Run: headless pygame with SDL's dummy video driver; simulated clock (each Clock.tick advances the game by its frame time, no real sleeping); random seed 0; keys injected as events and as key.get_pressed() state; no mouse input.
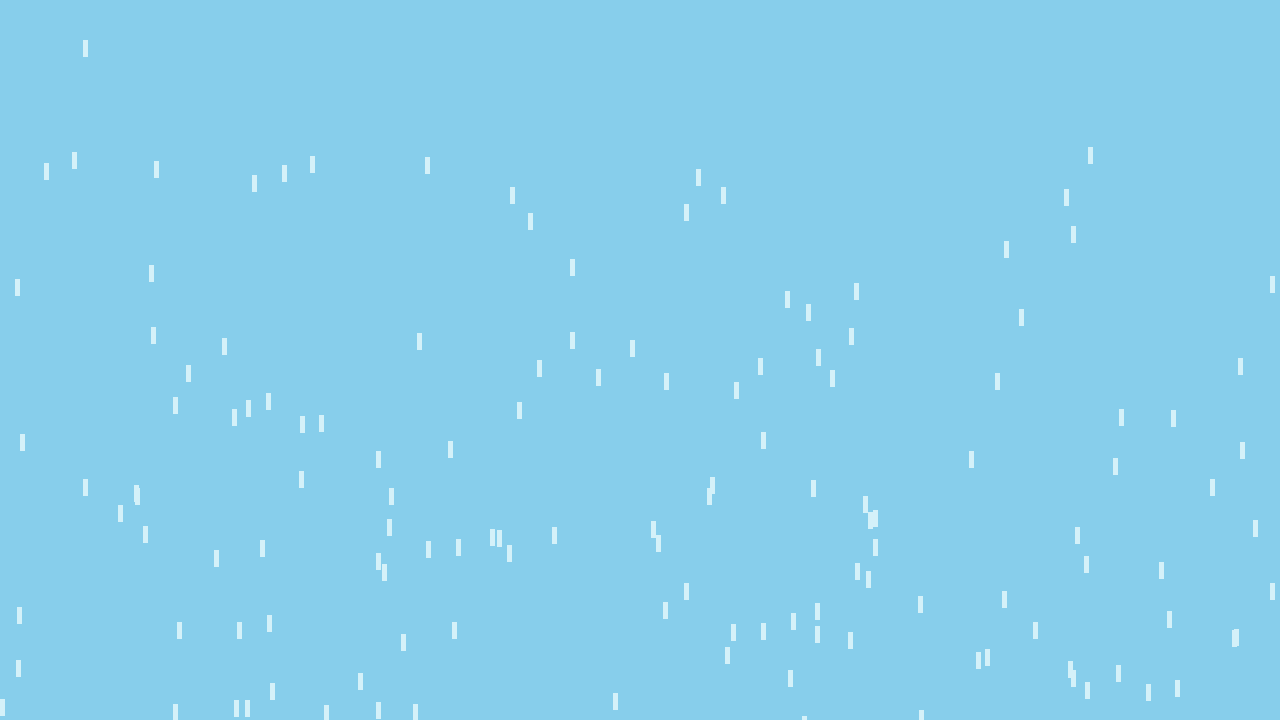
Frame 1 of 4 · flips 1–60 · no input
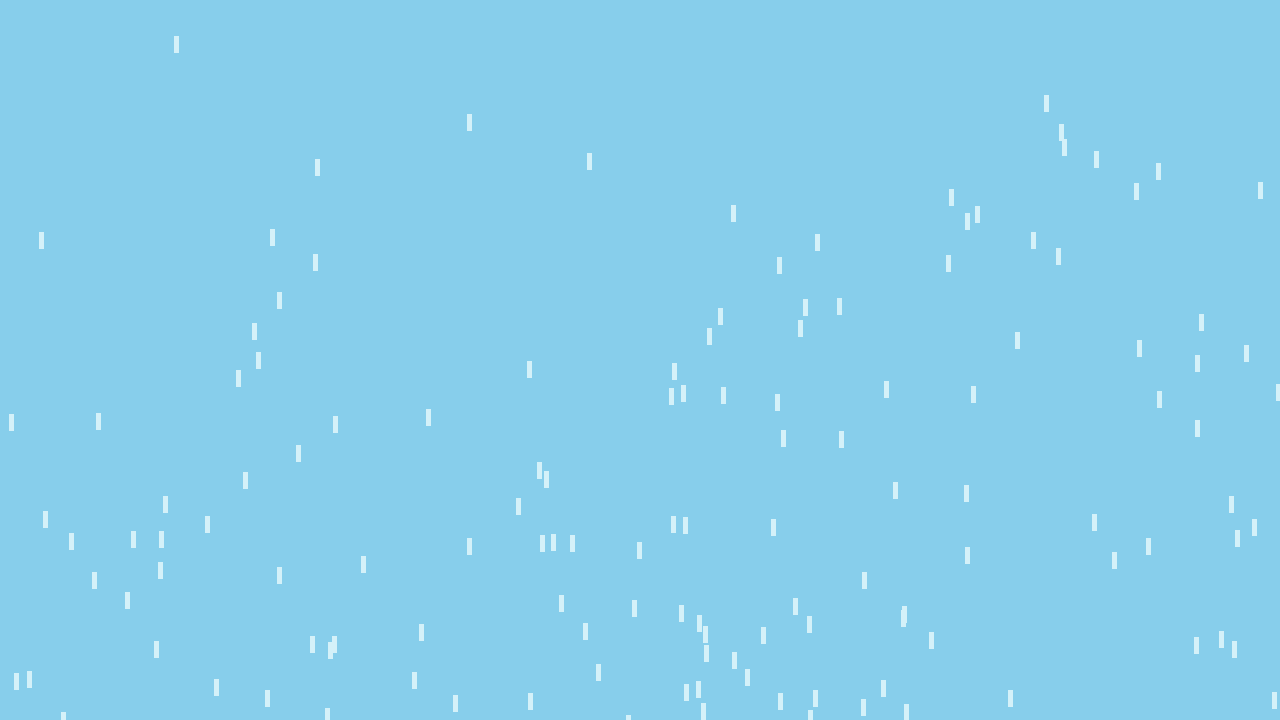
Frame 2 of 4 · flips 61–180 · tapped SPACE, RETURN · held RIGHT (→), D
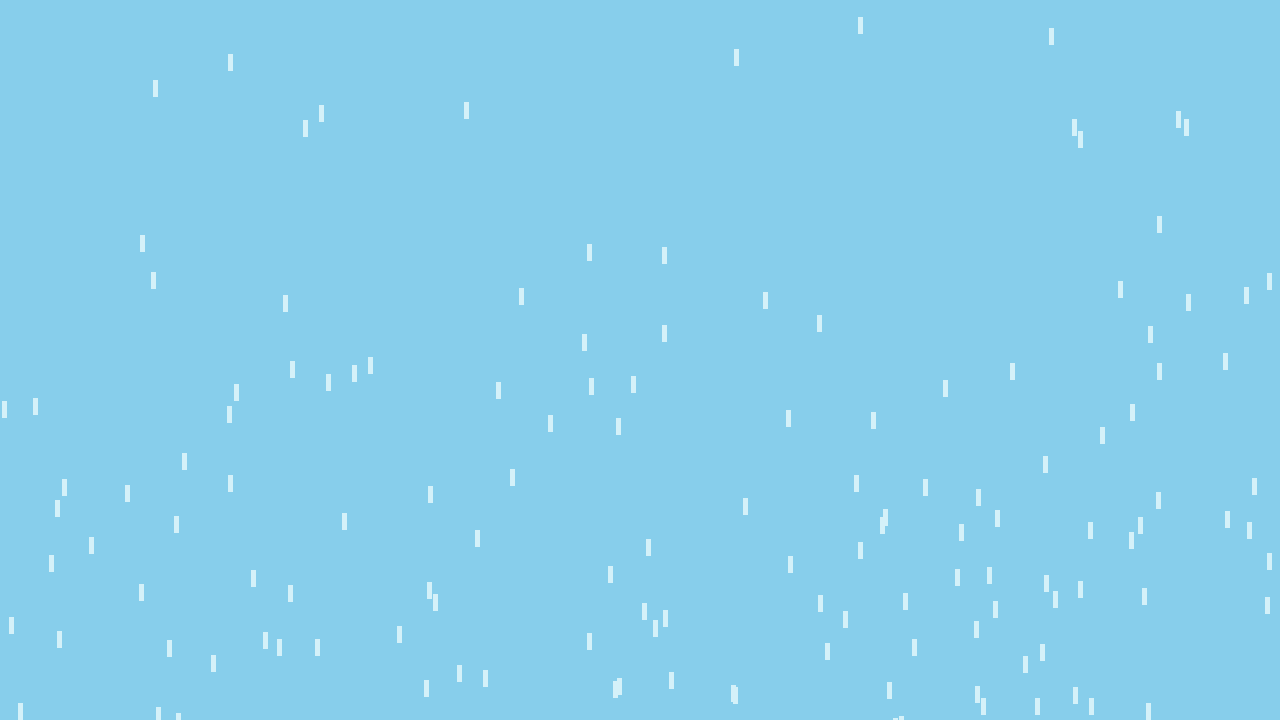
Frame 3 of 4 · flips 181–300 · held DOWN (↓), S
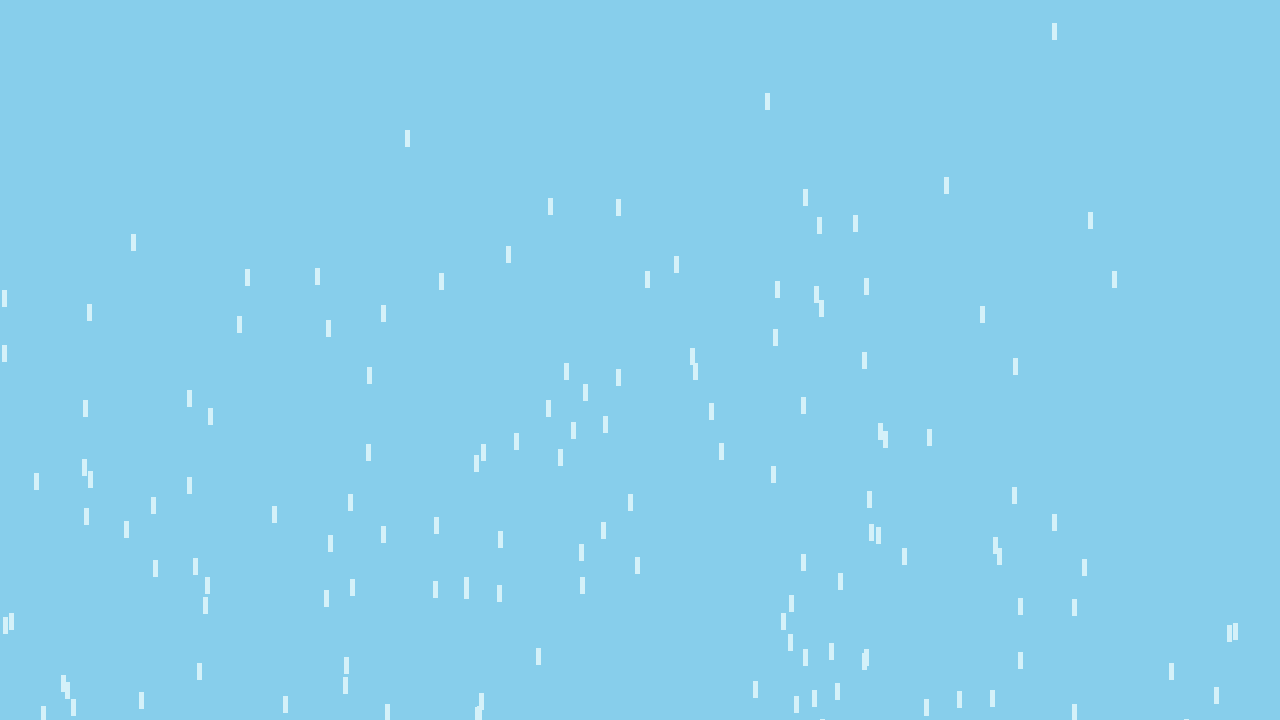
Frame 4 of 4 · flips 301–420 · held LEFT (←), A, UP (↑), W

The pygame program that drew these frames:

__author__ = "segdevv"


import random
import pygame
import sys


# Settings
FPS = 60
RESOLUTION = (1280, 720)
BACKGROUND_COLOR = (135, 206, 235)
FOREGROUDN_COLOR = (212, 241, 249)
RAIN_DROP_WIDTH = 5
RAIN_DROP_HEIGHT = 17
RAIN_DROP_COUNT = 135
RAIN_DROP_MIN_SPEED = 4
RAIN_DROP_MAX_SPPED = 16


class RainDrop:
    def __init__(self, start_x, start_y, width, height, speed):
        self._x = start_x
        self._y = start_y
        self._width = width
        self._height = height
        self._speed = speed

    def get_y(self):
        return self._y

    def get_rect(self):
        return pygame.Rect(self._x, self._y, self._width, self._height)

    def drop(self):
        self._y += self._speed

    def redrop(self, x, y, speed):
        self._x = x
        self._y = y
        self._speed = speed


def die():
    pygame.quit()
    sys.exit(0)


def main():
    pygame.display.init()
    pygame.display.set_caption("RAINdrp")

    screen = pygame.display.set_mode(RESOLUTION)
    clock = pygame.time.Clock()

    rain_drops = [
        RainDrop(
            random.randint(0, RESOLUTION[0]),
            random.randint(0, RESOLUTION[1]),
            RAIN_DROP_WIDTH,
            RAIN_DROP_HEIGHT,
            random.randint(RAIN_DROP_MIN_SPEED, RAIN_DROP_MAX_SPPED),
        )
        for _ in range(RAIN_DROP_COUNT)
    ]

    while True:
        clock.tick(FPS)
        for event in pygame.event.get():
            if event.type == pygame.QUIT:
                die()

            if event.type == pygame.KEYDOWN:
                if event.key == pygame.K_q:
                    die()

        # Update
        screen.fill(BACKGROUND_COLOR)

        for rain_drop in rain_drops:
            rain_drop.drop()
            if rain_drop.get_y() > RESOLUTION[1]:
                rain_drop.redrop(
                    random.randint(0, RESOLUTION[0]),
                    random.randint(0, RESOLUTION[1]),
                    random.randint(RAIN_DROP_MIN_SPEED, RAIN_DROP_MAX_SPPED),
                )

        # Draw
        for rain_drop in rain_drops:
            pygame.draw.rect(screen, FOREGROUDN_COLOR, rain_drop.get_rect())

        pygame.display.flip()


if __name__ == "__main__":
    main()
